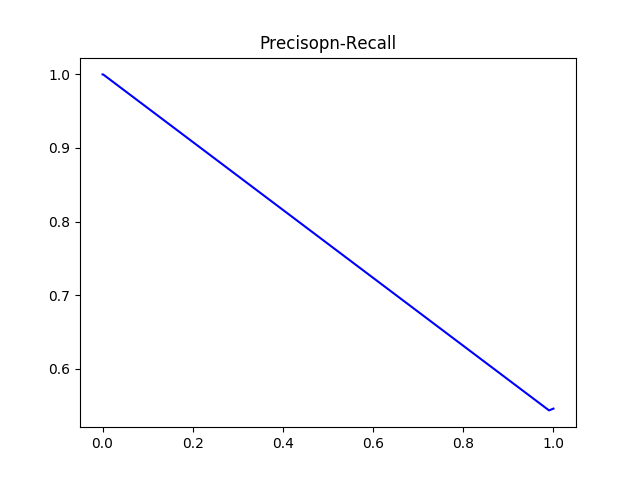

The data file committed next to this chart (first rows):
#thresholds	precision	recall
0.9991	0.5458	1.0
0.9993	0.5457	0.9996
0.9999	0.5456	0.9992
1	0.5455	0.9988
1	0.5454	0.9984
1	0.5453	0.998
1	0.5452	0.9975
1	0.5451	0.9971
1	0.545	0.9967
1	0.5449	0.9963
1	0.5446	0.9951
1.0	0.5434	0.9902
1	1.0	0.001226
